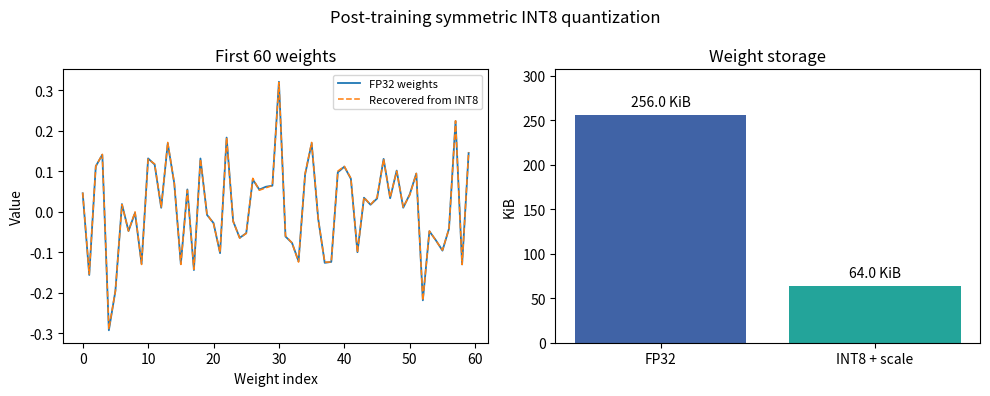

Source code (Python): (Note: this script raises an exception after producing the figure.)
from pathlib import Path

import matplotlib

matplotlib.use("Agg")  # Save a figure without opening a desktop window.
import matplotlib.pyplot as plt
import numpy as np


def quantize_int8(weights: np.ndarray) -> tuple[np.ndarray, np.float32]:
    """Map float32 weights to signed INT8 using one symmetric scale."""
    max_magnitude = float(np.max(np.abs(weights)))
    scale = np.float32(max_magnitude / 127 if max_magnitude else 1.0)
    integers = np.clip(np.rint(weights / scale), -127, 127).astype(np.int8)
    return integers, scale


def main() -> None:
    rng = np.random.default_rng(42)
    original = rng.normal(loc=0.0, scale=0.15, size=(256, 256)).astype(np.float32)
    quantized, scale = quantize_int8(original)
    recovered = quantized.astype(np.float32) * scale

    original_bytes = original.nbytes
    quantized_bytes = quantized.nbytes + scale.nbytes  # Include the stored scale.
    mean_absolute_error = float(np.mean(np.abs(original - recovered)))
    max_absolute_error = float(np.max(np.abs(original - recovered)))

    print(f"Weights: {original.size:,} (simulated, not an entire model)")
    print(f"FP32 weight storage: {original_bytes:,} bytes")
    print(f"INT8 weight storage + scale: {quantized_bytes:,} bytes")
    print(f"Storage reduction: {100 * (1 - quantized_bytes / original_bytes):.2f}%")
    print(f"Scale: {scale:.6f}")
    print(f"Mean absolute reconstruction error: {mean_absolute_error:.6f}")
    print(f"Maximum absolute reconstruction error: {max_absolute_error:.6f}")

    figure, (weights_axis, storage_axis) = plt.subplots(1, 2, figsize=(10, 4))
    sample = np.arange(60)
    weights_axis.plot(sample, original.flat[:60], label="FP32 weights", linewidth=1.3)
    weights_axis.plot(sample, recovered.flat[:60], "--", label="Recovered from INT8", linewidth=1.1)
    weights_axis.set(title="First 60 weights", xlabel="Weight index", ylabel="Value")
    weights_axis.legend(fontsize=8)

    sizes_kib = [original_bytes / 1024, quantized_bytes / 1024]
    bars = storage_axis.bar(["FP32", "INT8 + scale"], sizes_kib, color=["#4063a6", "#23a49a"])
    storage_axis.set(title="Weight storage", ylabel="KiB")
    storage_axis.bar_label(bars, fmt="%.1f KiB", padding=4)
    storage_axis.set_ylim(0, max(sizes_kib) * 1.2)

    figure.suptitle("Post-training symmetric INT8 quantization")
    figure.tight_layout()
    graph_path = Path(__file__).with_name("Task2_0_quantization_graph.png")
    figure.savefig(graph_path, dpi=180)
    plt.close(figure)
    print(f"Graph saved: {graph_path}")


if __name__ == "__main__":
    main()
